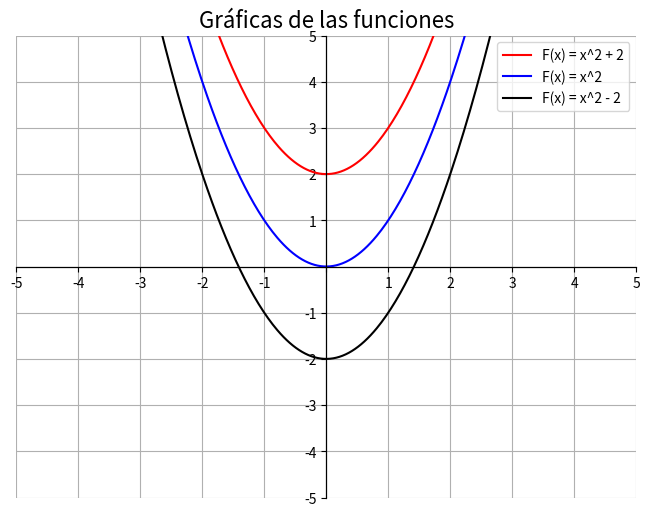

This chart was generated by the following Python code:
import numpy as np
import matplotlib.pyplot as plt

def func1(x):
    return x ** 2 + 2

def func2(x):
    return x ** 2

def func3(x):
    return x ** 2 - 2

functions = [func1, func2, func3]
colors = ['red', 'blue', 'black']
labels = ['F(x) = x^2 + 2', 'F(x) = x^2', 'F(x) = x^2 - 2']

x = np.linspace(-5, 5, 400)

plt.figure(figsize=(8, 6))

for func, color, label in zip(functions, colors, labels):
    y = func(x)
    plt.plot(x, y, color=color, label=label)

plt.xlabel('', fontsize=14)
plt.ylabel('', fontsize=14)
plt.title('Gráficas de las funciones', fontsize=16)
plt.grid(True)

ax = plt.gca()
ax.spines['left'].set_position('center')
ax.spines['bottom'].set_position('center')
ax.spines['right'].set_position('center')
ax.spines['top'].set_position('center')
ax.xaxis.set_ticks_position('bottom')
ax.yaxis.set_ticks_position('left')

plt.xlim(-5, 5)
plt.ylim(-5, 5)

x_ticks = np.arange(-5, 6, 1)
x_labels = [str(i) if i != 0 else '' for i in x_ticks]
y_ticks = np.arange(-5, 6, 1)
y_labels = [str(i) if i != 0 else '' for i in y_ticks]

plt.xticks(x_ticks, x_labels)
plt.yticks(y_ticks, y_labels)
plt.legend()
plt.show()